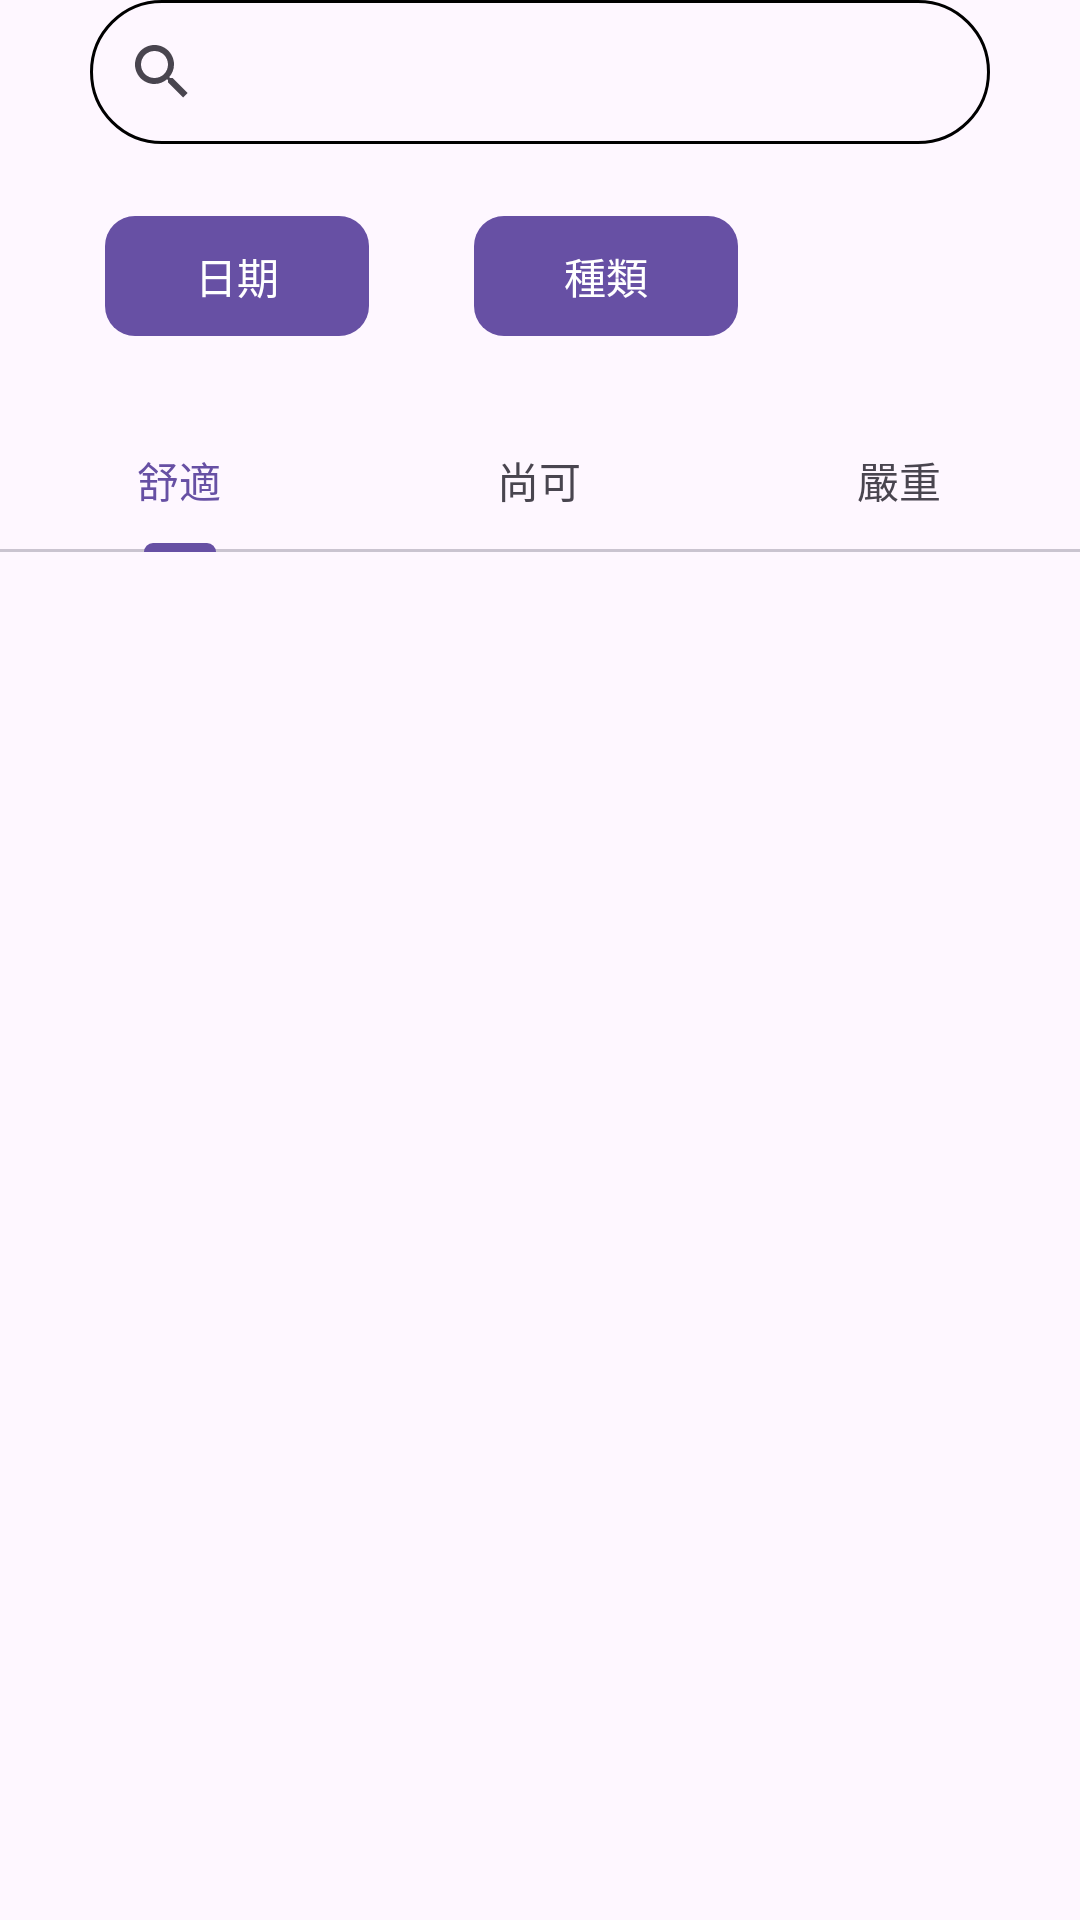

Reconstruct the res/layout file that produces this screen, plus the resources it refers to.
<!-- AndroidManifest.xml: application theme Theme.TaipeiAir -->
<!-- res/layout/fragment_main.xml -->
<?xml version="1.0" encoding="utf-8"?>
<androidx.constraintlayout.widget.ConstraintLayout xmlns:android="http://schemas.android.com/apk/res/android"
    xmlns:app="http://schemas.android.com/apk/res-auto"
    android:layout_width="match_parent"
    android:layout_height="match_parent">

    <androidx.appcompat.widget.SearchView
        android:id="@+id/view_search"
        android:layout_width="0dp"
        android:layout_height="wrap_content"
        android:layout_marginStart="30dp"
        android:layout_marginEnd="30dp"
        android:background="@drawable/bg_search_view"
        android:iconifiedByDefault="true"
        app:defaultQueryHint="@string/search_hint"
        app:layout_constraintEnd_toEndOf="parent"
        app:layout_constraintStart_toStartOf="parent"
        app:layout_constraintTop_toTopOf="parent"
        app:queryBackground="@null"
        app:queryHint="@string/search_hint" />

    <com.google.android.material.button.MaterialButton
        android:id="@+id/btn_year_month"
        style="@style/Widget.Material3.Button"
        android:layout_width="wrap_content"
        android:layout_height="wrap_content"
        android:layout_marginStart="35dp"
        android:layout_marginTop="20dp"
        android:text="@string/year_month"
        app:cornerRadius="10dp"
        app:layout_constraintStart_toStartOf="parent"
        app:layout_constraintTop_toBottomOf="@id/view_search" />

    <com.google.android.material.button.MaterialButton
        android:id="@+id/btn_category"
        style="@style/Widget.Material3.Button"
        android:layout_width="wrap_content"
        android:layout_height="wrap_content"
        android:layout_marginStart="35dp"
        android:layout_marginTop="20dp"
        android:text="@string/category"
        app:cornerRadius="10dp"
        app:layout_constraintStart_toEndOf="@id/btn_year_month"
        app:layout_constraintTop_toBottomOf="@id/view_search" />

    <com.google.android.material.tabs.TabLayout
        android:id="@+id/layout_tab"
        android:layout_width="0dp"
        android:layout_height="wrap_content"
        android:layout_marginTop="20dp"
        app:layout_constraintEnd_toEndOf="parent"
        app:layout_constraintStart_toStartOf="parent"
        app:layout_constraintTop_toBottomOf="@id/btn_year_month">

        <com.google.android.material.tabs.TabItem
            android:layout_width="wrap_content"
            android:layout_height="wrap_content"
            android:text="@string/good" />

        <com.google.android.material.tabs.TabItem
            android:layout_width="wrap_content"
            android:layout_height="wrap_content"
            android:text="@string/not_bad" />

        <com.google.android.material.tabs.TabItem
            android:layout_width="wrap_content"
            android:layout_height="wrap_content"
            android:text="@string/bad" />
    </com.google.android.material.tabs.TabLayout>

    <androidx.viewpager2.widget.ViewPager2
        android:id="@+id/view_pager"
        android:layout_width="0dp"
        android:layout_height="0dp"
        app:layout_constraintBottom_toBottomOf="parent"
        app:layout_constraintEnd_toEndOf="parent"
        app:layout_constraintStart_toStartOf="parent"
        app:layout_constraintTop_toBottomOf="@id/layout_tab" />
</androidx.constraintlayout.widget.ConstraintLayout>
<!-- resources referenced by this layout -->
<resources>
  <!-- drawable bg_search_view (drawable) -->
  <?xml version="1.0" encoding="UTF-8"?>
  <shape xmlns:android="http://schemas.android.com/apk/res/android"
      android:shape="rectangle">
      <corners android:radius="30dp" />
      <stroke
          android:width="1dp"
          android:color="@android:color/black" />
  </shape>
  <string name="bad">嚴重</string>
  <string name="category">種類</string>
  <string name="good">舒適</string>
  <string name="not_bad">尚可</string>
  <string name="search_hint">搜尋城市…</string>
  <string name="year_month">日期</string>
  <style name="Theme.TaipeiAir" parent="Theme.Material3.DayNight.NoActionBar">
          <item name="android:dialogTheme">@style/DialogFragment</item>
      </style>
  <style name="DialogFragment" parent="ThemeOverlay.Material3.Dialog">
          <item name="android:windowBackground">@android:color/transparent</item>
      </style>
</resources>
